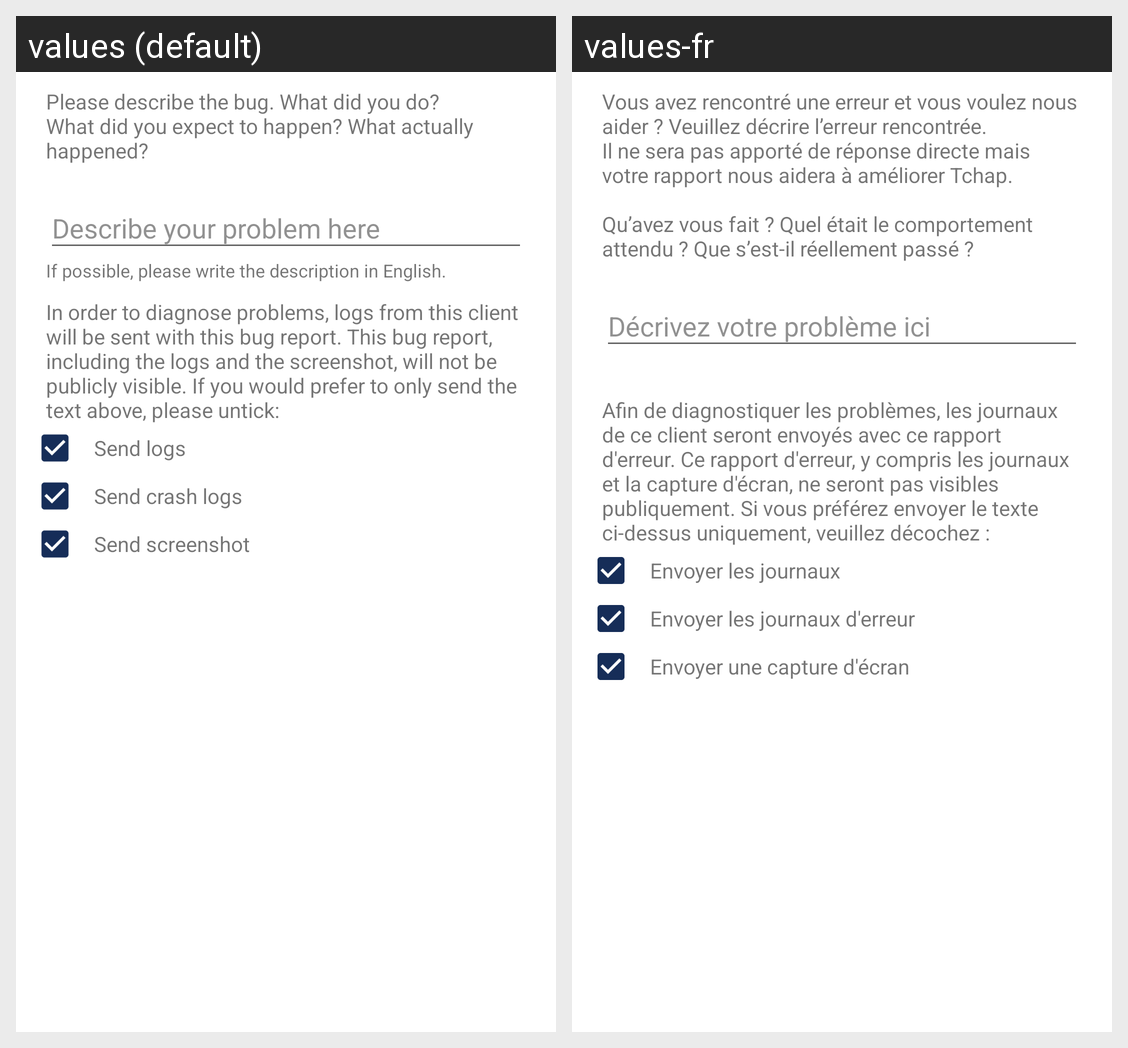

For this localized Android screen grid, give each drawn string resource with its value in every locale shown.
Android screen res/layout/activity_bug_report.xml rendered under 2 locales, left to right: values (default), values-fr. Device: Nexus 5 (rendered at 1080×1920; each locale shown at half size, 540×960, under a caption strip naming it); theme AppTheme.Light.
Strings drawn on this screen, with the default value and each locale's value (text and hints the layout hard-codes, and strings that could not be matched under every locale, appear in the picture but are not listed):

send_bug_report_description
  values: Please describe the bug. What did you do? What did you expect to happen? What actually happened?
  values-fr: Vous avez rencontré une erreur et vous voulez nous aider ? Veuillez décrire l’erreur rencontrée.
      Il ne sera pas apporté de réponse directe mais votre rapport nous aidera à améliorer Tchap.
      
      Qu’avez vous fait ? Quel était le comportement attendu ? Que s’est-il réellement passé ?

send_bug_report_placeholder
  values: Describe your problem here
  values-fr: Décrivez votre problème ici

send_bug_report_logs_description
  values: In order to diagnose problems, logs from this client will be sent with this bug report. This bug report, including the logs and the screenshot, will not be publicly visible. If you would prefer to only send the text above, please untick:
  values-fr: Afin de diagnostiquer les problèmes, les journaux de ce client seront envoyés avec ce rapport d'erreur. Ce rapport d'erreur, y compris les journaux et la capture d'écran, ne seront pas visibles publiquement. Si vous préférez envoyer le texte ci-dessus uniquement, veuillez décochez :

send_bug_report_include_logs
  values: Send logs
  values-fr: Envoyer les journaux

send_bug_report_include_crash_logs
  values: Send crash logs
  values-fr: Envoyer les journaux d'erreur

send_bug_report_include_screenshot
  values: Send screenshot
  values-fr: Envoyer une capture d'écran
